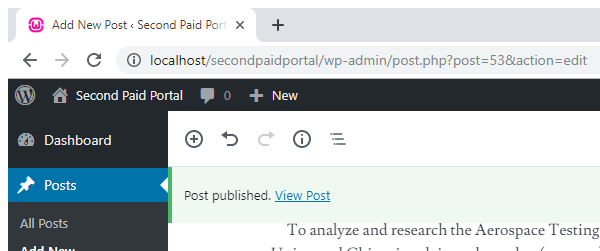
Task: Robotic Enterprise Framework
Workflow: LogoutPaitPortal

Step 1: Attach Browser  Paid Portal in window '*Second Paid Portal - WordPress' (chrome.exe)
